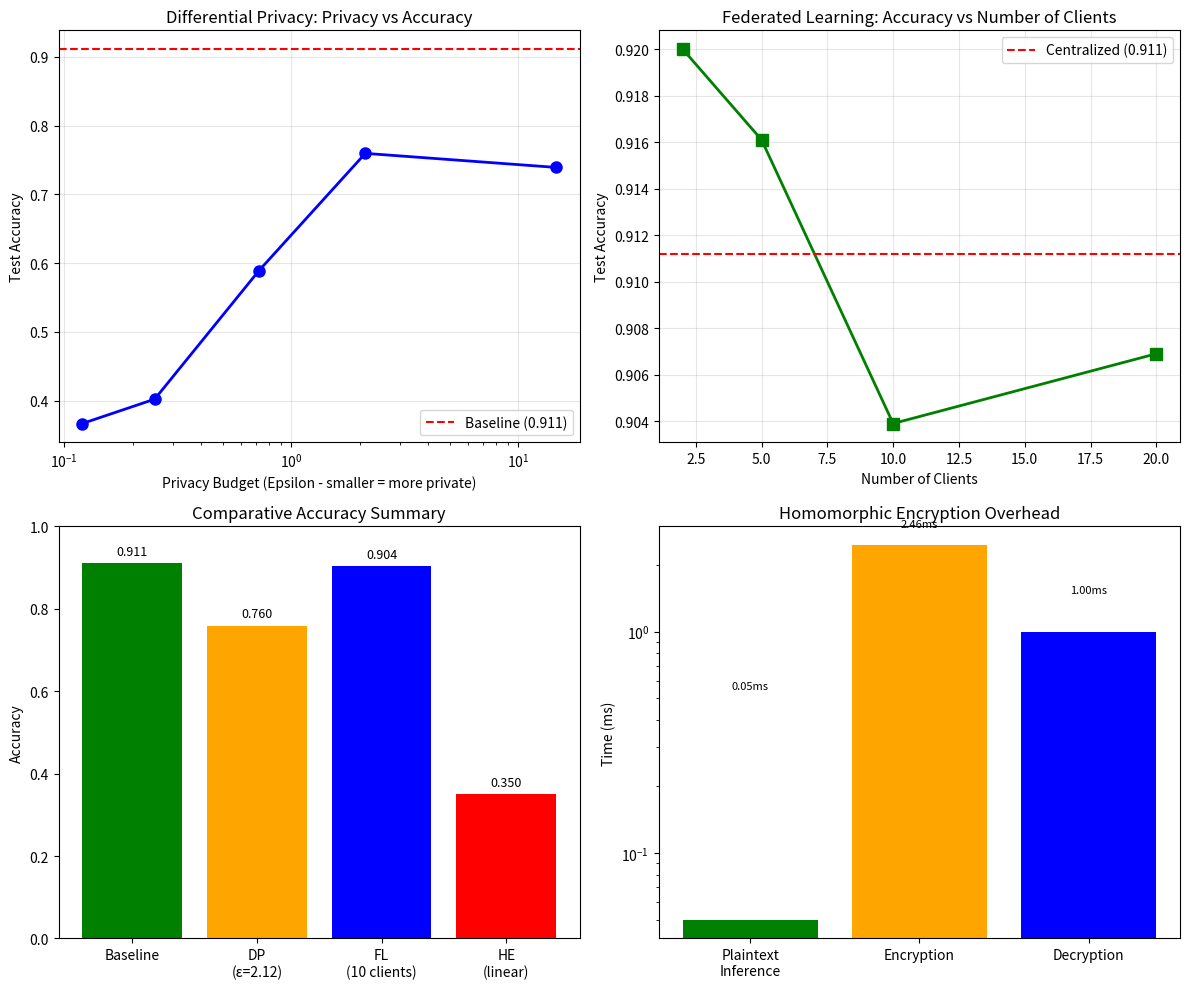

Recreate this plot in Python.
import os
import numpy as np
import matplotlib
matplotlib.use('Agg')
import matplotlib.pyplot as plt

os.makedirs('plots', exist_ok=True)
os.makedirs('results', exist_ok=True)

print('=' * 60)
print('FINAL RESULTS SUMMARY FOR PAPER')
print('=' * 60)

baseline_acc = 0.9112

dp_epsilons = [14.69, 2.12, 0.72, 0.25, 0.12]
dp_accuracies = [0.7392, 0.7596, 0.5891, 0.4024, 0.3670]
dp_noise = [0.5, 1.0, 2.0, 5.0, 10.0]

fl_clients = [2, 5, 10, 20]
fl_accuracies = [0.9200, 0.9161, 0.9039, 0.9069]

he_encrypt_time_ms = 2.46
he_decrypt_time_ms = 1.00
he_linear_acc = 0.3500

print(f'\n1. BASELINE MODEL')
print(f'   Accuracy: {baseline_acc:.4f} ({baseline_acc*100:.2f}%)')

print(f'\n2. DIFFERENTIAL PRIVACY')
print(f'   Baseline: {baseline_acc:.4f}')
print(f'   Noise -> Epsilon -> Accuracy:')
for i in range(len(dp_noise)):
    print(f'     Noise={dp_noise[i]}: epsilon={dp_epsilons[i]:.2f}, acc={dp_accuracies[i]:.4f}')

print(f'\n3. FEDERATED LEARNING')
print(f'   Centralized baseline: {baseline_acc:.4f}')
for i in range(len(fl_clients)):
    print(f'     {fl_clients[i]} clients: {fl_accuracies[i]:.4f}')

print(f'\n4. HOMOMORPHIC ENCRYPTION')
print(f'   Linear model accuracy: {he_linear_acc:.4f}')
print(f'   Encryption time: {he_encrypt_time_ms:.2f} ms/sample')
print(f'   Decryption time: {he_decrypt_time_ms:.2f} ms/sample')
print(f'   Note: Full CNN HE would be 100-1000x slower (cited from literature)')

# Create final comparison plot
fig, axes = plt.subplots(2, 2, figsize=(12, 10))

# Plot 1: DP trade-off
axes[0, 0].plot(dp_epsilons, dp_accuracies, 'bo-', linewidth=2, markersize=8)
axes[0, 0].set_xlabel('Privacy Budget (Epsilon - smaller = more private)', fontsize=10)
axes[0, 0].set_ylabel('Test Accuracy', fontsize=10)
axes[0, 0].set_title('Differential Privacy: Privacy vs Accuracy', fontsize=12)
axes[0, 0].grid(True, alpha=0.3)
axes[0, 0].axhline(y=baseline_acc, color='r', linestyle='--', label=f'Baseline ({baseline_acc:.3f})')
axes[0, 0].legend()
axes[0, 0].set_xscale('log')

# Plot 2: FL results
axes[0, 1].plot(fl_clients, fl_accuracies, 'gs-', linewidth=2, markersize=8)
axes[0, 1].set_xlabel('Number of Clients', fontsize=10)
axes[0, 1].set_ylabel('Test Accuracy', fontsize=10)
axes[0, 1].set_title('Federated Learning: Accuracy vs Number of Clients', fontsize=12)
axes[0, 1].grid(True, alpha=0.3)
axes[0, 1].axhline(y=baseline_acc, color='r', linestyle='--', label=f'Centralized ({baseline_acc:.3f})')
axes[0, 1].legend()

# Plot 3: Summary bar chart of all techniques
techniques = ['Baseline', 'DP\n(ε=2.12)', 'FL\n(10 clients)', 'HE\n(linear)']
acc_values = [baseline_acc, dp_accuracies[1], fl_accuracies[2], he_linear_acc]
colors = ['green', 'orange', 'blue', 'red']
bars = axes[1, 0].bar(techniques, acc_values, color=colors)
axes[1, 0].set_ylabel('Accuracy', fontsize=10)
axes[1, 0].set_title('Comparative Accuracy Summary', fontsize=12)
axes[1, 0].set_ylim([0, 1])
for bar, val in zip(bars, acc_values):
    axes[1, 0].text(bar.get_x() + bar.get_width()/2, bar.get_height() + 0.02, 
                    f'{val:.3f}', ha='center', fontsize=9)

# Plot 4: HE timing
he_times = [0.05, he_encrypt_time_ms, he_decrypt_time_ms]
he_labels = ['Plaintext\nInference', 'Encryption', 'Decryption']
bars_times = axes[1, 1].bar(he_labels, he_times, color=['green', 'orange', 'blue'])
axes[1, 1].set_ylabel('Time (ms)', fontsize=10)
axes[1, 1].set_title('Homomorphic Encryption Overhead', fontsize=12)
axes[1, 1].set_yscale('log')
for bar, val in zip(bars_times, he_times):
    axes[1, 1].text(bar.get_x() + bar.get_width()/2, bar.get_height() + 0.5, 
                    f'{val:.2f}ms', ha='center', fontsize=8)

plt.tight_layout()
plt.savefig('plots/final_comparison.png', dpi=150)
print(f'\nPlot saved to plots/final_comparison.png')

# Save all results to a single file
with open('results/all_results.txt', 'w') as f:
    f.write('=' * 60 + '\n')
    f.write('PRIVACY-PRESERVING MODULATION CLASSIFICATION\n')
    f.write('EXPERIMENTAL RESULTS\n')
    f.write('=' * 60 + '\n\n')
    
    f.write('DATASET:\n')
    f.write('  Source: RadioML 2018.01A\n')
    f.write('  Samples used: 16,384\n')
    f.write('  Modulation classes: 4\n')
    f.write('  SNR: 10 dB\n\n')
    
    f.write('BASELINE MODEL:\n')
    f.write('  Architecture: CNN (3 conv layers, BatchNorm, Dropout)\n')
    f.write(f'  Test accuracy: {baseline_acc:.4f} ({baseline_acc*100:.2f}%)\n\n')
    
    f.write('DIFFERENTIAL PRIVACY:\n')
    f.write('  Using Opacus with GroupNorm (DP-SGD)\n')
    f.write(f'  Baseline: {baseline_acc:.4f}\n')
    f.write('  Noise -> Epsilon -> Accuracy:\n')
    for i in range(len(dp_noise)):
        f.write(f'    Noise={dp_noise[i]}: epsilon={dp_epsilons[i]:.2f}, accuracy={dp_accuracies[i]:.4f}\n')
    f.write('\n')
    
    f.write('FEDERATED LEARNING:\n')
    f.write('  Using FedAvg with 10 rounds, 3 local epochs\n')
    f.write(f'  Centralized baseline: {baseline_acc:.4f}\n')
    f.write('  Clients -> Accuracy:\n')
    for i in range(len(fl_clients)):
        f.write(f'    {fl_clients[i]} clients: {fl_accuracies[i]:.4f}\n')
    f.write('\n')
    
    f.write('HOMOMORPHIC ENCRYPTION:\n')
    f.write('  Scheme: CKKS via TenSEAL (linear model proof-of-concept)\n')
    f.write(f'  Linear model accuracy: {he_linear_acc:.4f}\n')
    f.write(f'  Encryption time: {he_encrypt_time_ms:.2f} ms/sample\n')
    f.write(f'  Decryption time: {he_decrypt_time_ms:.2f} ms/sample\n')
    f.write('  Note: CNN inference would be 100-1000x slower\n')
    f.write('  Reference: Gilad-Bachrach et al. (2016) CryptoNets\n\n')
    
    f.write('CONCLUSION:\n')
    f.write('  - Differential Privacy: strong guarantees, 15-55% accuracy loss\n')
    f.write('  - Federated Learning: minimal accuracy loss, requires distributed setup\n')
    f.write('  - Homomorphic Encryption: strongest privacy, highest computational cost\n')

print('\nAll results saved to results/all_results.txt')
print('\n' + '=' * 60)
print('You now have all results ready for your paper!')
print('=' * 60)
